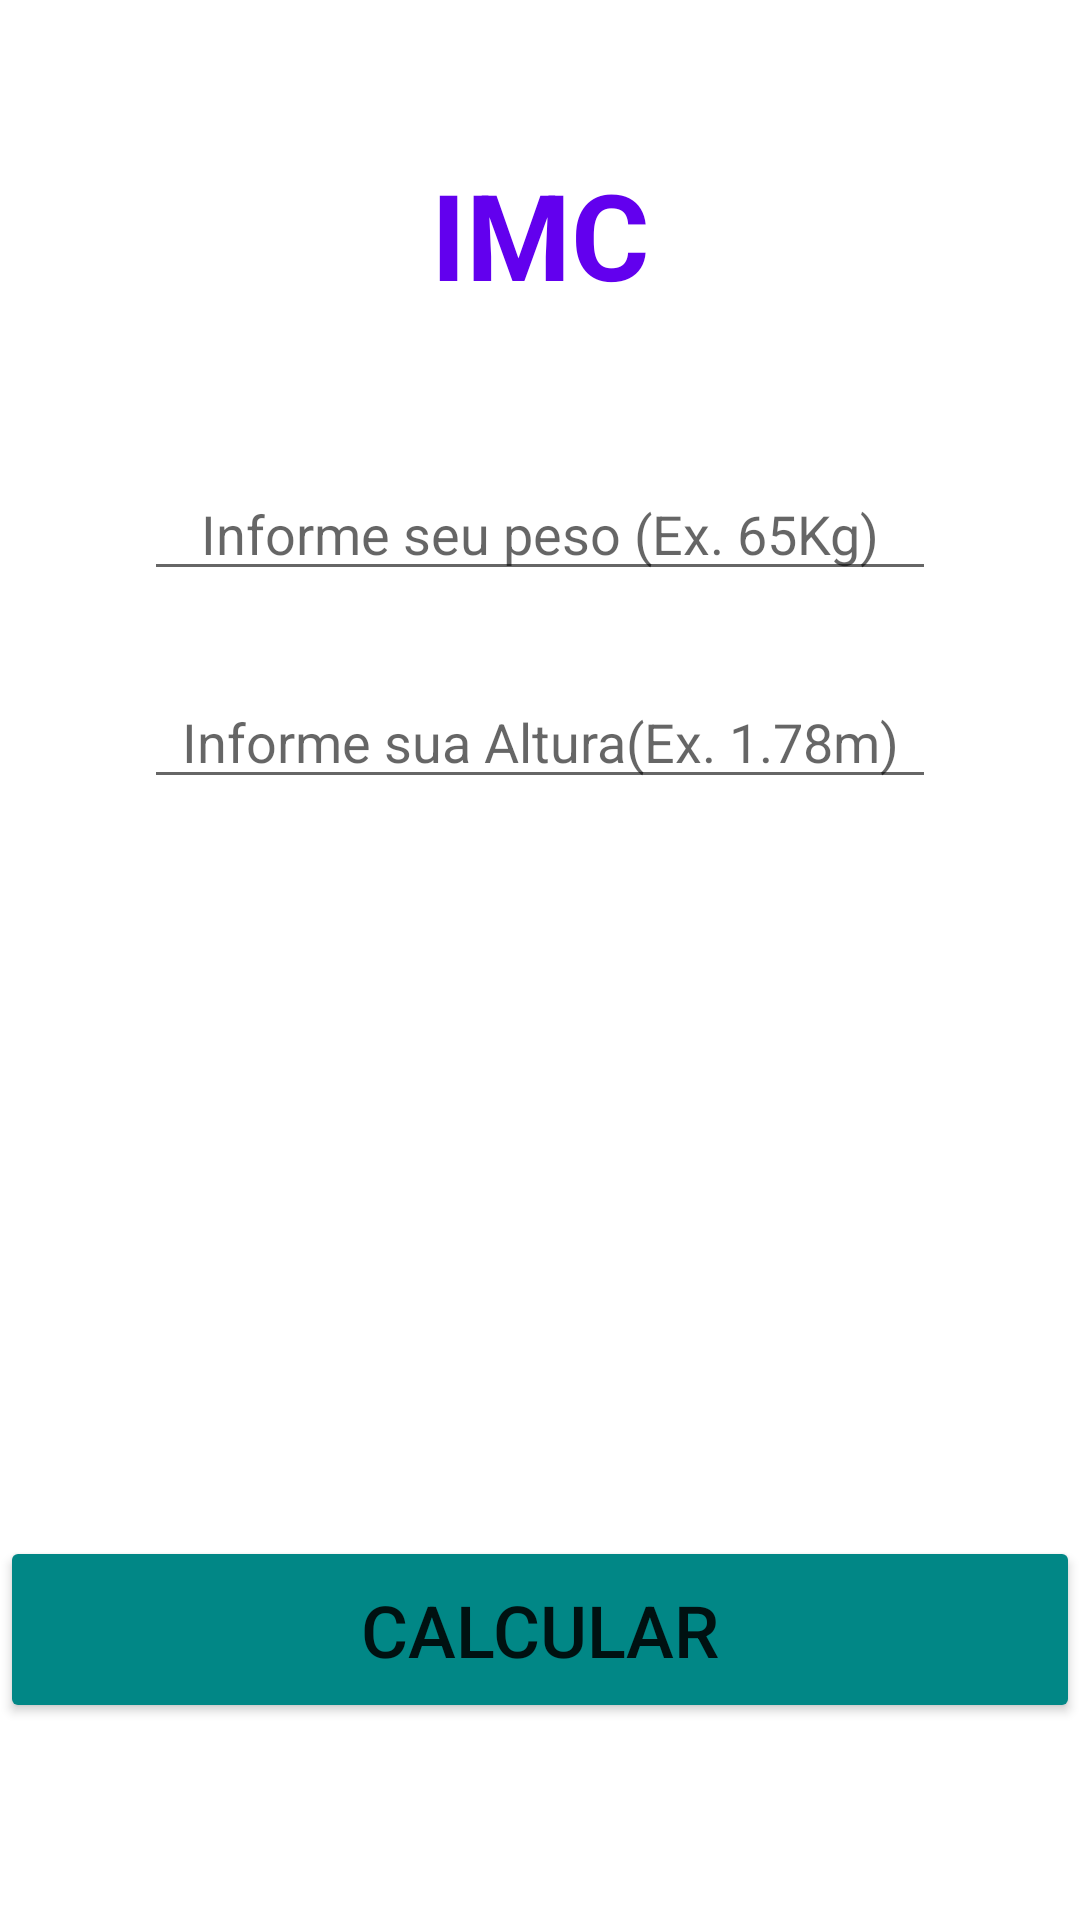

Here is an Android app screen rendered from its layout file. Give the layout XML and the strings, colors and styles it references.
<!-- AndroidManifest.xml: application theme Theme.ImcApplication -->
<!-- res/layout/constraint_layout.xml -->
<?xml version="1.0" encoding="utf-8"?>
<androidx.constraintlayout.widget.ConstraintLayout xmlns:android="http://schemas.android.com/apk/res/android"
    xmlns:app="http://schemas.android.com/apk/res-auto"
    xmlns:tools="http://schemas.android.com/tools"
    android:id="@+id/relativeLayout"
    android:layout_width="match_parent"
    android:layout_height="match_parent">



    <TextView
        android:id="@+id/titleTxt"
        android:layout_width="wrap_content"
        android:layout_height="wrap_content"
        android:text="@string/imc_title"
        android:textAlignment="center"
        android:textColor="@color/purple_500"
        android:textSize="40sp"
        android:textStyle="bold"
        app:layout_constraintStart_toStartOf="parent"
        app:layout_constraintEnd_toEndOf="parent"
        app:layout_constraintTop_toTopOf="parent"
        app:layout_constraintBottom_toTopOf="@id/pesoEdit"
        tools:visibility="visible" />

    <EditText
        android:id="@+id/pesoEdit"
        android:layout_width="0dp"
        android:layout_height="wrap_content"
        android:layout_below="@id/titleTxt"
        android:layout_marginHorizontal="48dp"
        android:autofillHints=""
        android:ems="10"
        android:hint="@string/hint_peso"
        android:inputType="numberDecimal"
        android:textAlignment="center"
        app:layout_constraintBottom_toBottomOf="parent"
        app:layout_constraintEnd_toEndOf="parent"
        app:layout_constraintStart_toStartOf="parent"
        app:layout_constraintTop_toTopOf="parent"
        app:layout_constraintVertical_bias="0.26" />

    <EditText
        android:id="@+id/alturaEdit"
        android:layout_width="0dp"
        android:layout_height="wrap_content"
        android:layout_marginTop="28dp"
        android:layout_marginHorizontal="48dp"
        android:autofillHints=""
        android:ems="10"
        android:hint="@string/hint_altura"
        android:inputType="numberDecimal"
        android:textAlignment="center"
        app:layout_constraintEnd_toEndOf="parent"
        app:layout_constraintHorizontal_bias="0.0"
        app:layout_constraintStart_toStartOf="parent"
        app:layout_constraintTop_toBottomOf="@+id/pesoEdit"
        tools:visibility="visible" />

    <Button
        android:id="@+id/calcularButton"
        android:layout_width="0dp"
        android:layout_height="wrap_content"
        android:backgroundTint="@color/teal_700"
        android:padding="15dp"
        android:textSize="24sp"
        android:text="@string/button_name"
        app:layout_constraintStart_toStartOf="parent"
        app:layout_constraintEnd_toEndOf="parent"
        app:layout_constraintTop_toBottomOf="@id/guidelineButton"
        tools:visibility="visible" />

    <androidx.constraintlayout.widget.Guideline
        android:id="@+id/guidelineButton"
        app:layout_constraintGuide_percent="0.8"
        android:layout_width="wrap_content"
        android:layout_height="wrap_content"
        android:orientation="horizontal" />


</androidx.constraintlayout.widget.ConstraintLayout>
<!-- resources referenced by this layout -->
<resources>
  <string name="button_name">Calcular</string>
  <string name="hint_altura">Informe sua Altura(Ex. 1.78m)</string>
  <string name="hint_peso">Informe seu peso (Ex. 65Kg)</string>
  <string name="imc_title">IMC</string>
  <style name="Theme.ImcApplication" parent="Theme.MaterialComponents.DayNight.NoActionBar">
          
          <item name="colorPrimary">@color/purple_500</item>
          <item name="colorPrimaryVariant">@color/purple_700</item>
          <item name="colorOnPrimary">@color/white</item>
          
          <item name="colorSecondary">@color/teal_200</item>
          <item name="colorSecondaryVariant">@color/teal_700</item>
          <item name="colorOnSecondary">@color/black</item>
          
          <item name="android:statusBarColor" tools:targetApi="l">?attr/colorPrimaryVariant</item>
          
      </style>
  <!-- not gathered from this repository: default colours our renderer supplied (Android Studio template values) -->
  <color name="purple_500">#FF6200EE</color>
  <color name="purple_700">#FF3700B3</color>
  <color name="teal_200">#FF03DAC5</color>
  <color name="teal_700">#FF018786</color>
  <color name="black">#FF000000</color>
  <color name="white">#FFFFFFFF</color>
</resources>
